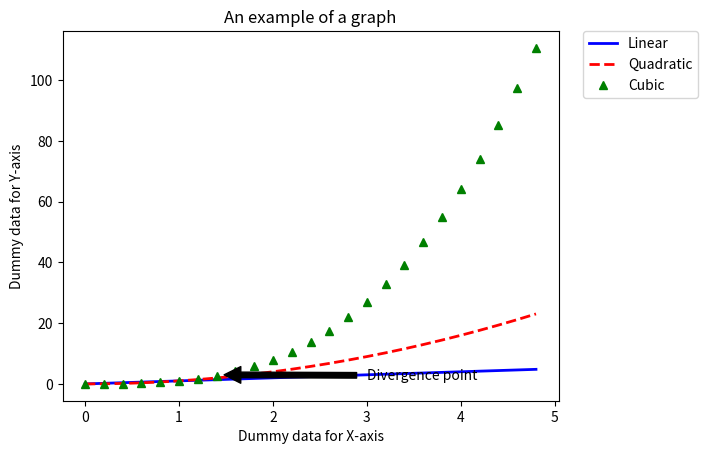

Here is the Python script that generated this plot:
import numpy as np
import matplotlib.pyplot as plt

t = np.arange(0., 5., 0.2)

plt.plot(t, t, 'b-', linewidth=2.0, label='Linear')
plt.plot(t, t**2, 'r--', linewidth=2.0, label='Quadratic')
plt.plot(t, t**3, 'g^', linewidth=2.0, label='Cubic')

plt.xlabel('Dummy data for X-axis')
plt.ylabel('Dummy data for Y-axis')
plt.legend(['Linear', 'Quadratic', 'Cubic'], loc='upper left', bbox_to_anchor=(1.05, 1), borderaxespad=0.)
plt.title('An example of a graph')
plt.annotate('Divergence point', xy=(1.4, 3), xytext=(3, 1.5),
             arrowprops=dict(facecolor='black', shrink=0.05))
plt.savefig('graph.png')
plt.show()
